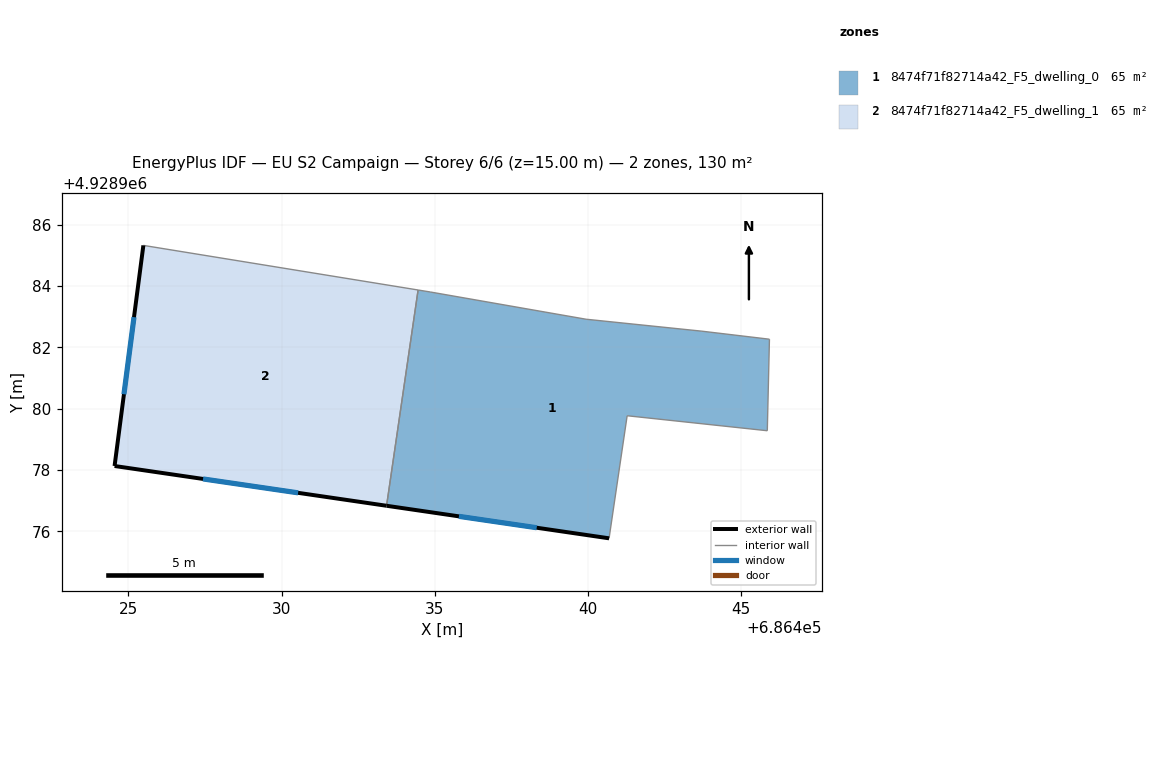
=== STOREY PLAN SPEC (per zone: floor XY polygon, exterior-wall plan segments, windows/doors) ===
zone 1: 8474f71f82714a42_F5_dwelling_0  (64.9 m²)
  floor: (686445.85, 4928979.28) (686445.92, 4928982.27) (686443.72, 4928982.53) (686439.94, 4928982.92) (686434.85, 4928983.81) (686434.45, 4928983.88) (686433.43, 4928976.83) (686440.69, 4928975.77) (686441.28, 4928979.77)
  exterior wall: (686440.69, 4928975.77) – (686433.43, 4928976.83)  [7.3 m]
    window: (686438.33, 4928976.12) – (686435.79, 4928976.49)  [2.7 m²]
  interior walls: 8
zone 2: 8474f71f82714a42_F5_dwelling_1  (64.9 m²)
  floor: (686433.43, 4928976.83) (686434.45, 4928983.88) (686425.49, 4928985.33) (686424.55, 4928978.13)
  exterior wall: (686433.43, 4928976.83) – (686424.55, 4928978.13)  [9.0 m]
    window: (686430.54, 4928977.26) – (686427.43, 4928977.71)  [3.3 m²]
  exterior wall: (686424.55, 4928978.13) – (686425.49, 4928985.33)  [7.3 m]
    window: (686424.85, 4928980.47) – (686425.18, 4928982.99)  [2.7 m²]
  interior walls: 2

=== DERIVED (storey summary) ===
Building: EU S2 Campaign
Storey: 6 of 6  (floor level z = 15.00 m)
Storey gross floor area: 129.8 m²
Zones on this storey: 2
  - 8474f71f82714a42_F5_dwelling_0: floor 64.9 m²; exterior wall 7.3 m (22.0 m²); 1 window(s) 2.7 m²; WWR 12.2%
  - 8474f71f82714a42_F5_dwelling_1: floor 64.9 m²; exterior wall 16.2 m (48.7 m²); 2 window(s) 6.0 m²; WWR 12.2%
Zone adjacency (shared interzone walls):
  - 8474f71f82714a42_F5_dwelling_0 ↔ 8474f71f82714a42_F5_dwelling_1